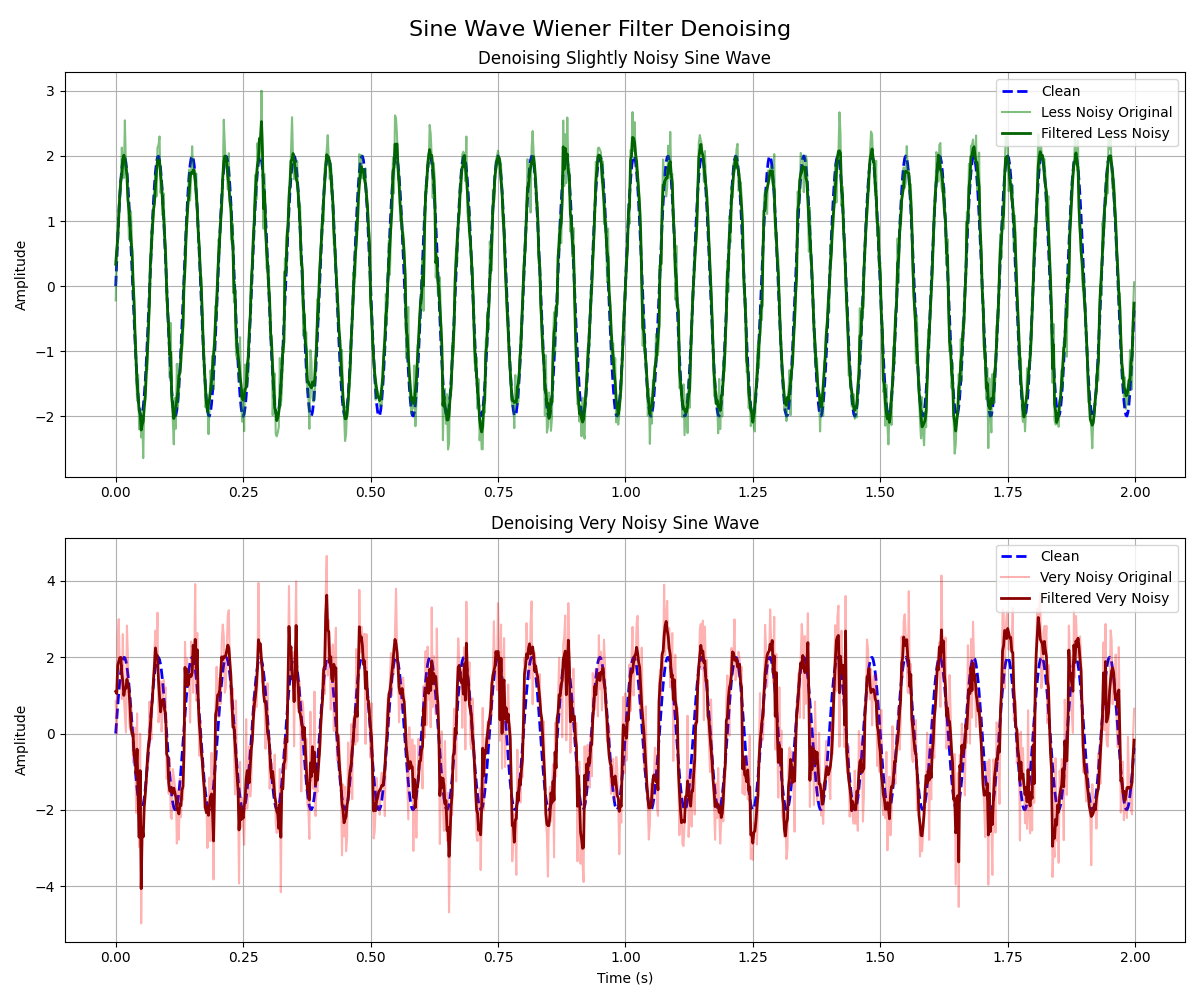

The file beside this chart, header and first rows:
Time, Clean, LessNoisy, Noisy, FilteredLessNoisy, FilteredNoisy
0.000000, 0.000000, -0.2194, 0.8576, 0.3358, 1.1
0.002000, 0.3748, 0.4915, 0.000842, 0.5505, 1.048
0.004000, 0.7362, 0.7353, 2.551, 0.7261, 1.79
0.006000, 1.072, 1.259, 2.998, 1.072, 1.888
0.008000, 1.369, 1.344, 1.688, 1.4, 1.984
0.01, 1.618, 1.533, 1.783, 1.622, 1.995
0.012, 1.81, 2.128, 0.9014, 1.702, 1.589
0.014, 1.937, 1.847, 2.604, 1.943, 1.349
0.016, 1.996, 1.66, 0.9684, 2.011, 0.9985
0.018, 1.984, 2.547, 0.4905, 1.942, 1.174
0.02, 1.902, 1.872, 0.02848, 1.84, 1.186
0.022, 1.753, 1.786, 2.827, 1.705, 1.42
0.024, 1.541, 1.336, 2.016, 1.33, 1.304
0.026, 1.275, 0.7181, 0.4064, 1.185, 1.157
0.028, 0.9635, 0.9386, 0.1038, 0.9584, 0.7317
0.03, 0.618, 1.148, 0.7718, 0.6964, 0.1767
0.032, 0.2507, 0.6516, 0.3603, 0.538, -0.01276
0.034, -0.1256, 0.02572, -0.7586, 0.1101, -0.002619
0.036, -0.4974, -0.1809, -0.5411, -0.2439, -0.5726
0.038, -0.8516, -0.7141, 0.1545, -0.7515, -0.5396
0.04, -1.176, -1.321, -2.078, -1.138, -1.06
0.042, -1.458, -1.762, 0.5254, -1.498, -0.4094
0.044, -1.689, -1.36, -2.109, -1.707, -1.689
0.046, -1.86, -2.2, -2.975, -1.908, -2.716
0.048, -1.965, -1.894, -0.006268, -1.954, -0.9711
0.05, -2, -2.325, -4.974, -2.211, -4.064
0.052, -1.965, -1.992, -2.535, -2.128, -2.477
0.054, -1.86, -2.643, -2.722, -2.076, -2.705
0.056, -1.689, -1.784, -1.666, -1.859, -1.92
0.058, -1.458, -1.637, -1.587, -1.708, -1.598
0.06, -1.176, -1.241, -1.091, -1.341, -1.211
0.062, -0.8516, -1.288, -0.9222, -1.049, -0.7115
0.064, -0.4974, -0.7551, -0.7884, -0.6891, -0.3499
0.066, -0.1256, -0.325, 0.8312, -0.284, -0.162
0.068, 0.2507, 0.454, 0.2212, 0.3177, 0.1815
0.07, 0.618, 0.8468, -0.152, 0.5669, 0.6254
0.072, 0.9635, 0.8031, 0.7955, 0.9122, 0.8932
0.074, 1.275, 1.016, 1.431, 1.164, 1.39
0.076, 1.541, 1.441, 2.171, 1.27, 1.768
0.078, 1.753, 1.714, 2.697, 1.535, 2.242
0.08, 1.902, 1.376, 1.745, 1.765, 2.014
0.082, 1.984, 2.129, 3.166, 1.937, 2.039
0.084, 1.996, 2.166, 0.2929, 1.881, 1.38
0.086, 1.937, 2.3, 0.5896, 1.925, 0.9767
0.088, 1.81, 1.434, 1.367, 1.717, 0.5661
0.09, 1.618, 1.595, 0.05072, 1.568, 0.7893
0.092, 1.369, 1.089, 0.5301, 1.276, 0.8881
0.094, 1.072, 1.425, 1.409, 1.096, 0.8563
0.096, 0.7362, 0.8374, 1.083, 0.764, 0.6089
0.098, 0.3748, 0.5358, 1.208, 0.4883, 0.5181
0.1, -0.000000, -0.2085, -1.186, -0.04463, -0.5334
0.102, -0.3748, -0.3899, -0.8459, -0.4083, -0.6116
0.104, -0.7362, -0.6431, -1.578, -0.643, -1.291
0.106, -1.072, -1.408, -0.6567, -1.057, -1.501
0.108, -1.369, -0.5659, -2.188, -1.018, -1.518
0.11, -1.618, -1.769, -2.238, -1.702, -1.428
0.112, -1.81, -2.061, -0.932, -1.861, -1.565
0.114, -1.937, -2.431, -1.124, -2.034, -1.429
0.116, -1.996, -1.717, -1.344, -1.919, -1.558
0.118, -1.984, -2.192, -1.508, -1.876, -1.673
... 940 more rows
